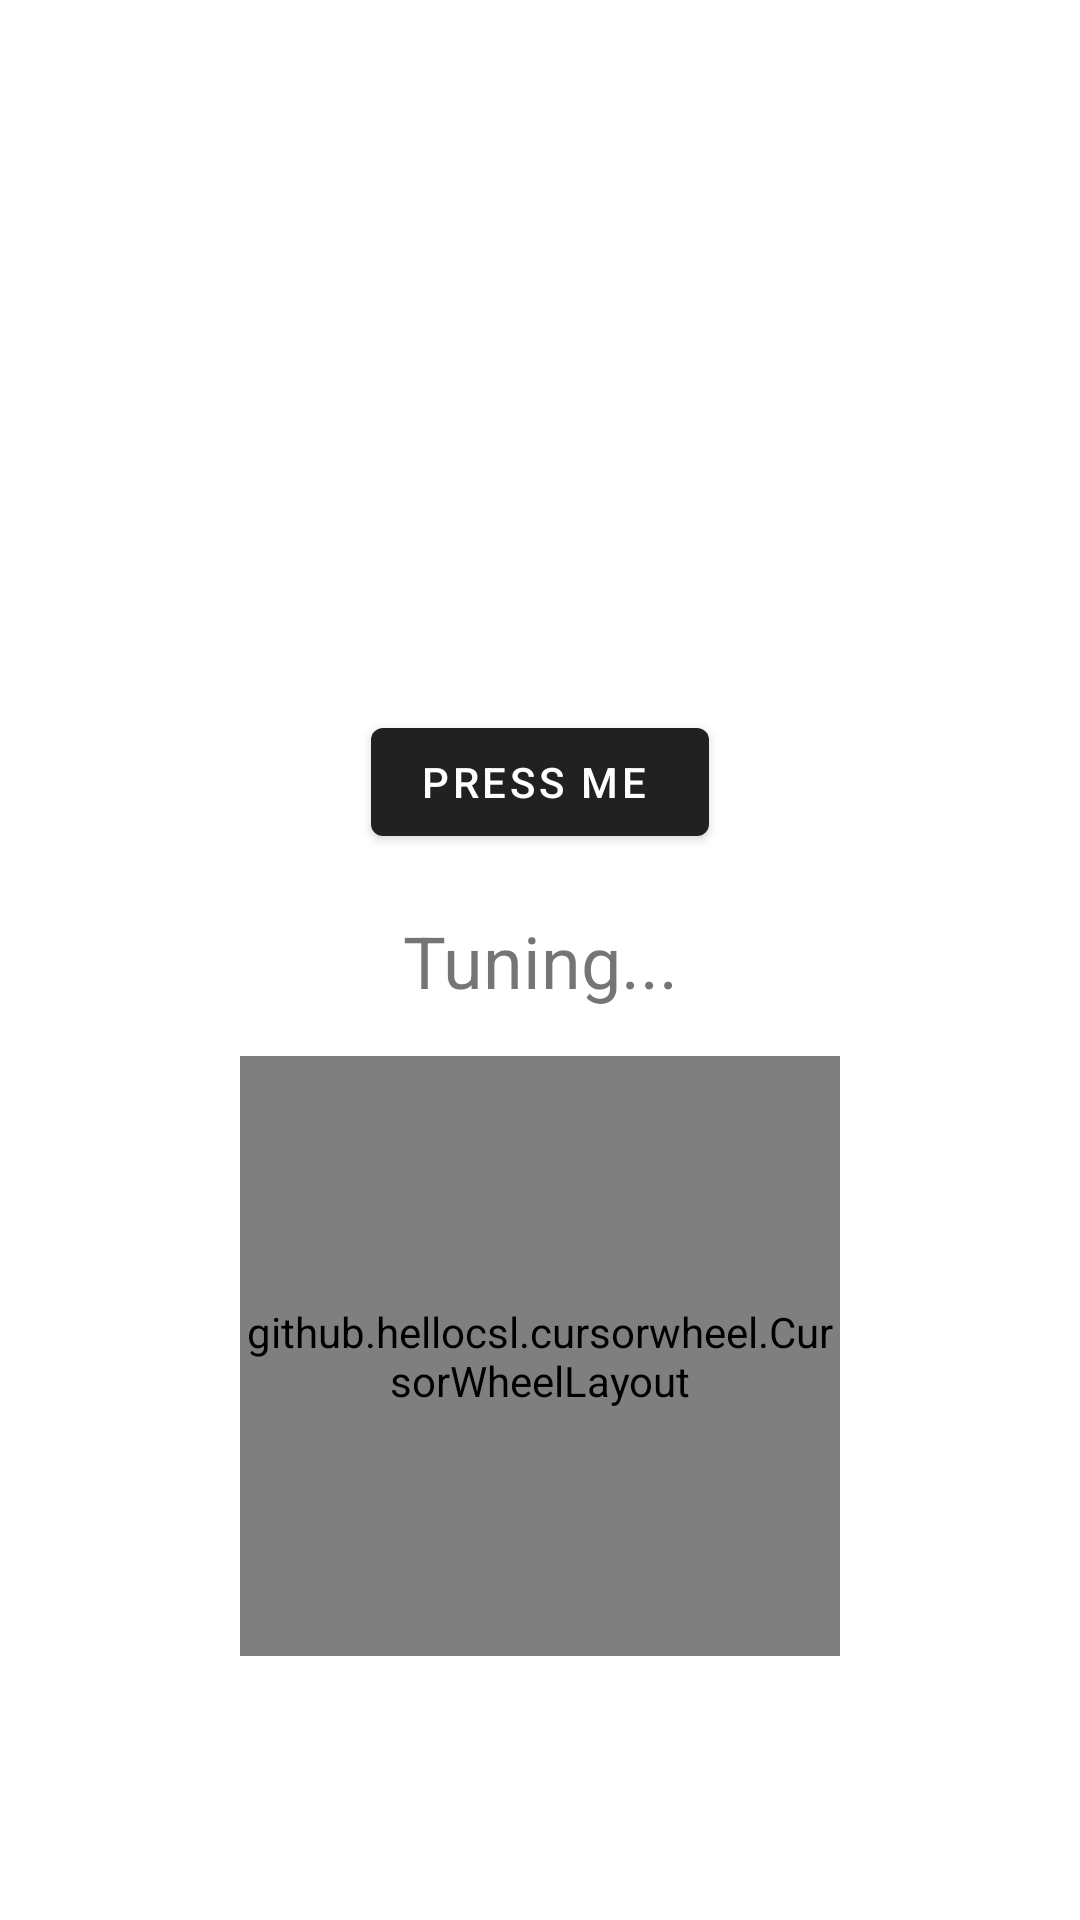

The Android layout XML behind this screen, and the referenced resources:
<!-- AndroidManifest.xml: application theme AppTheme -->
<!-- res/layout/fragment_tuning.xml -->
<?xml version="1.0" encoding="utf-8"?>
<androidx.constraintlayout.widget.ConstraintLayout xmlns:android="http://schemas.android.com/apk/res/android"
    xmlns:tools="http://schemas.android.com/tools"
    android:layout_width="match_parent"
    android:layout_height="match_parent"
    xmlns:app="http://schemas.android.com/apk/res-auto"
    tools:context=".screens.TuningFragment">

    <TextView
        android:id="@+id/tuningValueText"
        android:layout_width="wrap_content"
        android:layout_height="wrap_content"
        android:gravity="center"
        android:text="Tuning..."
        android:textSize="24dp"
        app:layout_constraintLeft_toLeftOf="parent"
        app:layout_constraintRight_toRightOf="parent"
        app:layout_constraintTop_toTopOf="parent"
        app:layout_constraintBottom_toBottomOf="parent"/>
    <com.google.android.material.button.MaterialButton
        android:id="@+id/tuneBtn"
        android:layout_height="wrap_content"
        android:layout_width="wrap_content"
        android:clickable="true"
        app:layout_constraintLeft_toLeftOf="parent"
        app:layout_constraintRight_toRightOf="parent"
        app:layout_constraintTop_toTopOf="parent"
        app:layout_constraintBottom_toBottomOf="parent"
        app:layout_constraintVertical_bias="0.4"
        android:text="press me "/>

    <github.hellocsl.cursorwheel.CursorWheelLayout
        android:id="@+id/wheelSpinner"
        android:layout_width="200dp"
        android:layout_height="200dp"
        app:layout_constraintRight_toRightOf="parent"
        app:layout_constraintLeft_toLeftOf="parent"
        app:layout_constraintBottom_toBottomOf="parent"
        app:layout_constraintTop_toTopOf="parent"
        app:layout_constraintVertical_bias="0.8"
        app:wheelSelectedAngle="270"
        app:wheelBackgroundColor="#000"
        app:wheelCursorColor="@color/coolBlue"
        app:wheelFlingValue="10">
    </github.hellocsl.cursorwheel.CursorWheelLayout>




</androidx.constraintlayout.widget.ConstraintLayout>
<!-- resources referenced by this layout -->
<resources>
  <color name="coolBlue">#2196f3</color>
  <style name="AppTheme" parent="Theme.MaterialComponents.Light.DarkActionBar">
          
          <item name="colorPrimary">@color/primaryColor</item>
          <item name="colorPrimaryDark">@color/primaryDarkColor</item>
          <item name="colorAccent">@color/primaryLightColor</item>
      </style>
  <color name="primaryColor">#212121</color>
  <color name="primaryDarkColor">#000000</color>
  <color name="primaryLightColor">#484848</color>
</resources>
